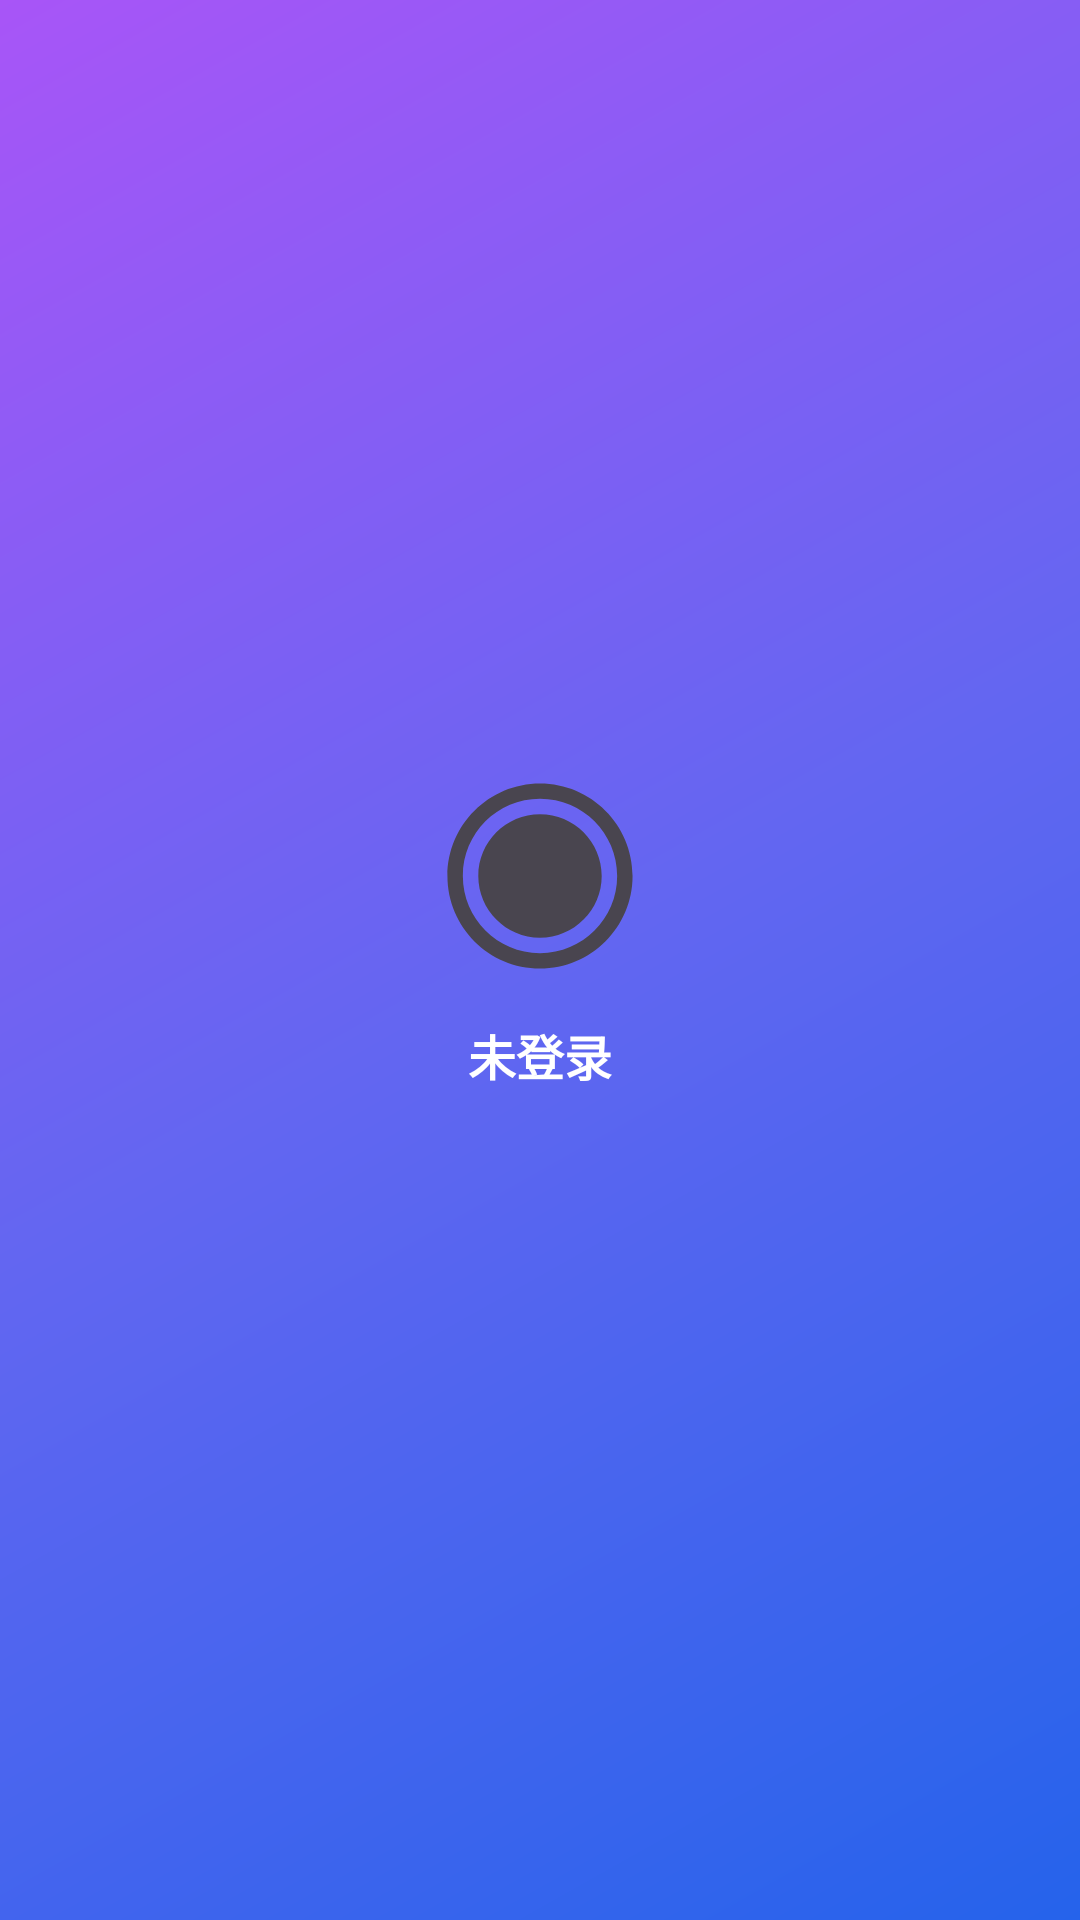

Write the Android layout XML for this screen, with the resource values it uses.
<!-- AndroidManifest.xml: application theme Theme.PrivateCloudDisk -->
<!-- res/layout/nav_header.xml -->
<?xml version="1.0" encoding="utf-8"?>
<LinearLayout xmlns:android="http://schemas.android.com/apk/res/android"
    android:layout_width="match_parent"
    android:layout_height="180dp"
    android:gravity="center"
    android:orientation="vertical"
    android:background="@drawable/bg_gradient_primary">

    <FrameLayout
        android:layout_width="72dp"
        android:layout_height="72dp">

        <ImageView
            android:id="@+id/iv_nav_avatar"
            android:layout_width="72dp"
            android:layout_height="72dp"
            android:src="@drawable/ic_default_avatar" />

        <View
            android:layout_width="12dp"
            android:layout_height="12dp"
            android:layout_gravity="bottom|end"
            android:layout_marginEnd="2dp"
            android:layout_marginBottom="2dp"
            android:background="@drawable/bg_online_dot" />
    </FrameLayout>

    <TextView
        android:id="@+id/tv_nav_username"
        android:layout_width="wrap_content"
        android:layout_height="wrap_content"
        android:layout_marginTop="12dp"
        android:text="未登录"
        android:textColor="@color/textOnBrand"
        android:textSize="16sp"
        android:textStyle="bold" />

    <TextView
        android:id="@+id/tv_nav_email"
        android:layout_width="wrap_content"
        android:layout_height="wrap_content"
        android:layout_marginTop="4dp"
        android:text=""
        android:textColor="#B0C4DE"
        android:textSize="12sp" />
</LinearLayout>
<!-- resources referenced by this layout -->
<resources>
  <color name="textOnBrand">#FFFFFF</color>
  <!-- drawable bg_gradient_primary (drawable) -->
  <?xml version="1.0" encoding="utf-8"?>
  <shape xmlns:android="http://schemas.android.com/apk/res/android"
      android:shape="rectangle">
      <gradient
          android:startColor="@color/brandPrimary"
          android:centerColor="@color/brandAccent"
          android:endColor="@color/brandMagent"
          android:angle="135"
          android:type="linear" />
  </shape>
  <!-- drawable ic_default_avatar (drawable) -->
  <vector xmlns:android="http://schemas.android.com/apk/res/android"
      android:width="28dp"
      android:height="28dp"
      android:viewportWidth="28"
      android:viewportHeight="28"
      android:tint="?attr/colorControlNormal">
      <path
          android:fillColor="@android:color/white"
          android:pathData="M14,2C7.38,2 2,7.38 2,14s5.38,12 12,12 12,-5.38 12,-12S20.62,2 14,2zM14,24c-5.52,0 -10,-4.48 -10,-10S8.48,4 14,4s10,4.48 10,10 -4.48,10 -10,10zM14,6c-4.41,0 -8,3.59 -8,8s3.59,8 8,8 8,-3.59 8,-8 -3.59,-8 -8,-8zM14,11c-1.66,0 -3,1.34 -3,3s1.34,3 3,3 3,-1.34 3,-3 -1.34,-3 -3,-3z"/>
  </vector>
  <style name="Theme.PrivateCloudDisk" parent="Theme.Material3.Light.NoActionBar">
          
          <item name="colorPrimary">@color/brandPrimary</item>
          <item name="colorPrimaryDark">@color/brandPrimaryDark</item>
          <item name="colorAccent">@color/brandAccent</item>
          <item name="colorError">@color/functionalDanger</item>
          <item name="colorOnPrimary">@color/textOnBrand</item>
          <item name="colorOnSecondary">@color/textOnBrand</item>
          <item name="colorPrimaryContainer">@color/brandPrimaryBg</item>
          <item name="colorOnPrimaryContainer">@color/brandPrimaryDark</item>
  
          
          <item name="android:colorBackground">@color/bgPage</item>
          <item name="colorSurface">@color/bgSurface</item>
          <item name="colorOnSurface">@color/textPrimary</item>
          <item name="colorOnSurfaceVariant">@color/textSecondary</item>
  
          
          <item name="android:statusBarColor">@color/brandPrimaryDark</item>
          <item name="android:navigationBarColor">@color/bgSurface</item>
          <item name="android:windowLightStatusBar" tools:targetApi="m">false</item>
  
          
          <item name="shapeAppearanceSmallComponent">@style/ShapeAppearance.Small</item>
          <item name="shapeAppearanceMediumComponent">@style/ShapeAppearance.Medium</item>
          <item name="shapeAppearanceLargeComponent">@style/ShapeAppearance.Large</item>
  
          
          <item name="colorSecondary">@color/brandAccent</item>
          <item name="colorSecondaryContainer">@color/brandPrimaryBg</item>
          <item name="colorTertiary">@color/brandMagent</item>
      </style>
  <color name="brandPrimary">#2563EB</color>
  <color name="brandAccent">#6366F1</color>
  <color name="brandMagent">#A855F7</color>
  <color name="brandPrimaryDark">#1D4ED8</color>
  <color name="functionalDanger">#EF4444</color>
  <color name="brandPrimaryBg">#EFF6FF</color>
  <color name="bgPage">#F8FAFC</color>
  <color name="bgSurface">#FFFFFF</color>
  <color name="textPrimary">#1E293B</color>
  <color name="textSecondary">#64748B</color>
  <style name="ShapeAppearance.Small" parent="ShapeAppearance.Material3.SmallComponent">
          <item name="cornerFamily">rounded</item>
          <item name="cornerSize">8dp</item>
      </style>
  <style name="ShapeAppearance.Medium" parent="ShapeAppearance.Material3.MediumComponent">
          <item name="cornerFamily">rounded</item>
          <item name="cornerSize">12dp</item>
      </style>
  <style name="ShapeAppearance.Large" parent="ShapeAppearance.Material3.LargeComponent">
          <item name="cornerFamily">rounded</item>
          <item name="cornerSize">16dp</item>
      </style>
</resources>
